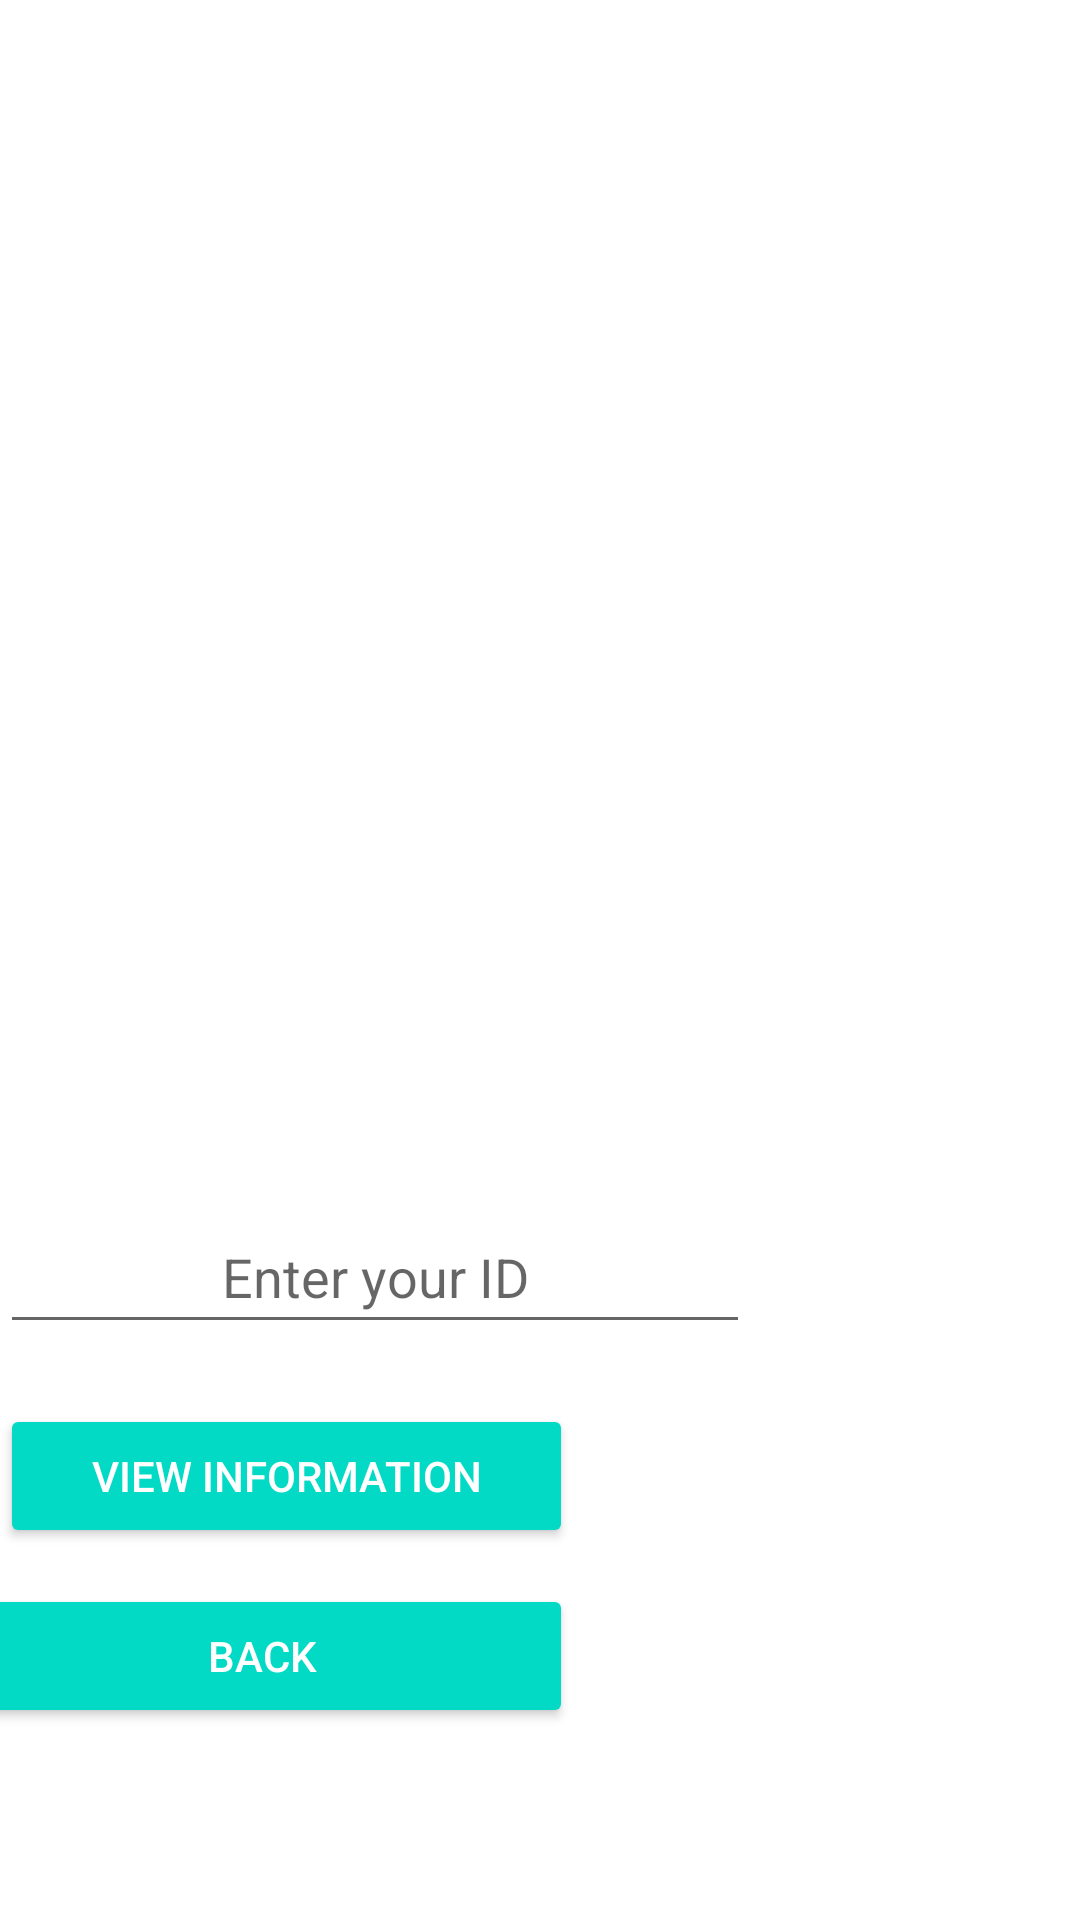

Produce the Android XML layout that renders to this screen, including the resource entries it uses.
<!-- AndroidManifest.xml: application theme Theme.Dormitory_Placement_System -->
<!-- res/layout/activity_show_student_data.xml -->
<?xml version="1.0" encoding="utf-8"?>
<RelativeLayout xmlns:android="http://schemas.android.com/apk/res/android"
    xmlns:app="http://schemas.android.com/apk/res-auto"
    xmlns:tools="http://schemas.android.com/tools"
    android:layout_width="match_parent"
    android:layout_height="match_parent"
    tools:context=".ShowStudentData">

    <TextView
        android:id="@+id/firstname"
        android:layout_width="match_parent"
        android:layout_height="wrap_content"
        android:layout_gravity="center"
        android:layout_marginTop="10dp"
        android:gravity="center"
        android:textAppearance="@style/TextAppearance.AppCompat.Display1" />

    <EditText
        android:id="@+id/pinNumber"
        android:layout_width="250dp"
        android:layout_height="wrap_content"
        android:layout_gravity="center"
        android:layout_marginTop="400dp"
        android:gravity="center"
        android:hint="Enter your ID"
        android:minHeight="48dp" />

    <Button
        android:id="@+id/view"
        style="@style/Widget.AppCompat.Button.Colored"
        android:layout_width="205dp"
        android:layout_height="wrap_content"
        android:layout_below="@+id/pinNumber"
        android:layout_alignParentEnd="true"
        android:layout_gravity="center"
        android:layout_marginTop="20dp"
        android:layout_marginEnd="169dp"
        android:text="VIEW INFORMATION" />

    <Button
        android:id="@+id/bck"
        style="@style/Widget.AppCompat.Button.Colored"
        android:layout_width="204dp"
        android:layout_height="wrap_content"
        android:layout_below="@+id/view"
        android:layout_alignParentEnd="true"
        android:layout_gravity="center"
        android:layout_marginStart="248dp"
        android:layout_marginTop="12dp"
        android:layout_marginEnd="169dp"
        android:layout_marginBottom="248dp"
        android:text="BACK " />


</RelativeLayout>
<!-- resources referenced by this layout -->
<resources>
  <style name="Theme.Dormitory_Placement_System" parent="Theme.MaterialComponents.DayNight.DarkActionBar">
          
          <item name="colorPrimary">@color/purple_500</item>
          <item name="colorPrimaryVariant">@color/purple_700</item>
          <item name="colorOnPrimary">@color/white</item>
          
          <item name="colorSecondary">@color/teal_200</item>
          <item name="colorSecondaryVariant">@color/teal_700</item>
          <item name="colorOnSecondary">@color/black</item>
          
          <item name="android:statusBarColor" tools:targetApi="l">?attr/colorPrimaryVariant</item>
          
      </style>
  <!-- not gathered from this repository: default colours our renderer supplied (Android Studio template values) -->
  <color name="purple_500">#FF6200EE</color>
  <color name="purple_700">#FF3700B3</color>
  <color name="teal_200">#FF03DAC5</color>
  <color name="teal_700">#FF018786</color>
  <color name="black">#FF000000</color>
  <color name="white">#FFFFFFFF</color>
</resources>
